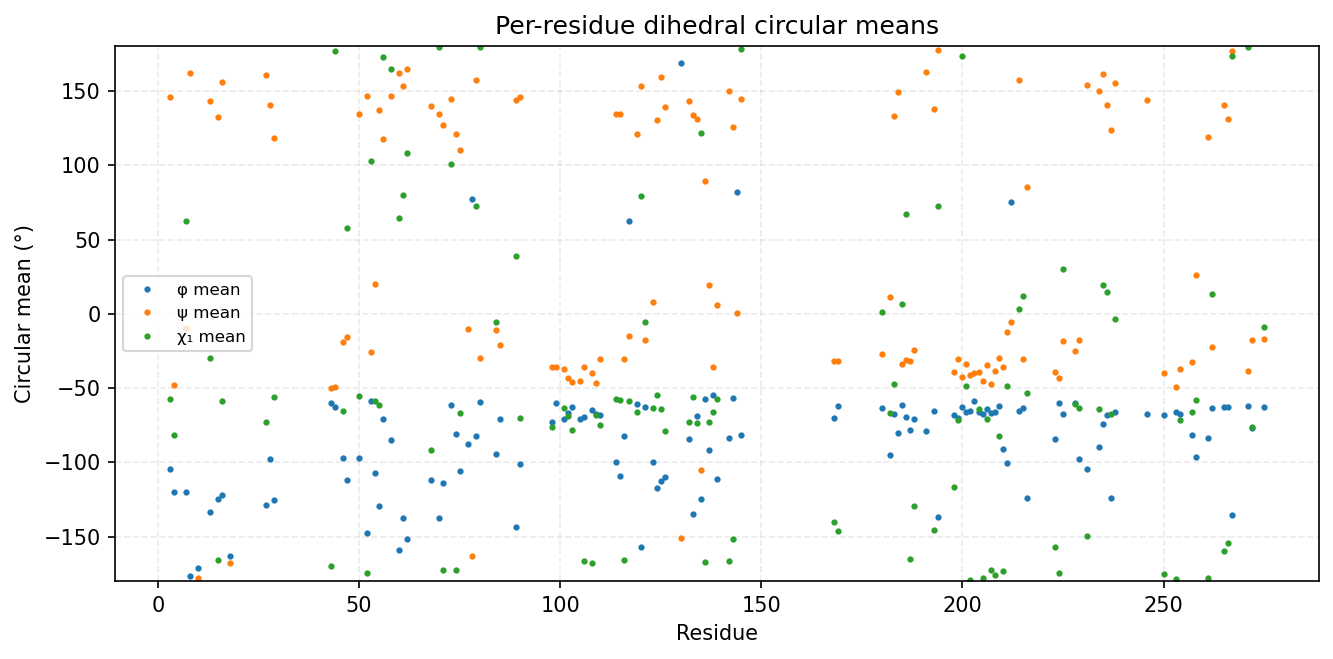

Data behind this chart, as committed beside it:
consensus_index, msa_col, resid, aa, has_chi1, phi_mean_deg, phi_std_deg, psi_mean_deg, psi_std_deg, chi1_mean_deg, chi1_std_deg
0, 2, 3, L, 1, -104.6, 17.05, 146.2, 13.79, -57.25, 22.83
1, 3, 4, Y, 1, -119.9, 15.17, -48.23, 13.42, -81.73, 45.01
2, 6, 7, I, 1, -120.1, 12.91, -9.776, 12.84, 62.27, 24.93
3, 7, 8, G, 0, -176.3, 15.19, 162.1, 12.49, , 
4, 9, 10, G, 0, -171.3, 26.39, -177.8, 18.73, , 
5, 49, 13, T, 1, -133.8, 15.75, 143.3, 12.45, -29.6, 63.86
6, 51, 15, V, 1, -124.7, 10.87, 132.5, 8.634, -166, 12.82
7, 52, 16, Y, 1, -122.3, 11.06, 156, 9.658, -58.8, 8.734
8, 54, 18, G, 0, -163, 13.74, -168, 11.48, , 
11, 87, 27, V, 1, -128.7, 13.5, 160.9, 8.986, -72.54, 13.36
12, 88, 28, A, 0, -97.65, 12.14, 140.6, 11.37, , 
13, 89, 29, I, 1, -125.3, 11.51, 118.6, 11.33, -55.86, 8.379
17, 120, 43, W, 1, -60.33, 8.141, -49.77, 7.535, -170.2, 8.665
18, 121, 44, V, 1, -62.98, 9.22, -49.48, 9.249, 177, 32.97
19, 123, 46, L, 1, -97.42, 12.82, -18.81, 19.33, -65.74, 11.68
20, 124, 47, T, 1, -112.2, 19.92, -15.94, 9.937, 58.05, 9.916
21, 127, 50, I, 1, -96.94, 19.76, 134.7, 11.71, -55.54, 29.17
22, 130, 52, H, 1, -147.7, 21.49, 146.5, 8.761, -174.3, 7.54
23, 131, 53, K, 1, -58.53, 9.747, -25.82, 10.87, 103.2, 66.37
24, 132, 54, N, 1, -107.4, 10.27, 19.84, 8.142, -58.8, 6.511
25, 133, 55, I, 1, -129.4, 9.759, 137.1, 8.183, -61.25, 9.787
26, 134, 56, V, 1, -70.83, 9.318, 117.9, 8.949, 172.8, 15.29
27, 136, 58, F, 1, -84.71, 13.52, 146.6, 9.053, 165.1, 9.948
28, 138, 60, E, 1, -159.2, 8.796, 162.4, 9.302, 64.81, 48.66
29, 139, 61, W, 1, -137.7, 12.01, 153.6, 8.945, 79.91, 12.18
30, 140, 62, Y, 1, -151.7, 9.053, 164.9, 11.21, 108, 96.26
31, 155, 68, L, 1, -112, 14.68, 139.6, 11.05, -91.66, 62
32, 157, 70, L, 1, -137.5, 12.87, 134.5, 12.09, 179.8, 33.77
33, 158, 71, V, 1, -113.8, 14.14, 127.2, 7.543, -172.7, 6.109
34, 160, 73, E, 1, -61.58, 9.551, 144.4, 11.12, 101.1, 58.38
35, 161, 74, L, 1, -80.72, 11.43, 121.1, 17.81, -172.6, 26.72
36, 162, 75, C, 1, -106.2, 21.31, 110.2, 28.12, -66.86, 13.53
37, 164, 77, G, 0, -87.37, 26.42, -10.17, 42.37, , 
38, 165, 78, G, 0, 77.07, 42.57, -163.3, 13.94, , 
39, 166, 79, S, 1, -82.63, 15.11, 157.6, 8.697, 72.57, 33.16
40, 167, 80, L, 1, -59.44, 8.018, -30, 8.968, 179.9, 14.49
41, 171, 84, I, 1, -94.33, 30.55, -11.23, 33.39, -5.463, 68.43
42, 172, 85, A, 0, -70.92, 19.98, -20.81, 18.25, , 
44, 203, 89, N, 1, -143.8, 20.31, 143.9, 27.67, 38.82, 52.54
45, 204, 90, L, 1, -101.2, 20.46, 145.9, 9.713, -70.45, 31.65
46, 212, 98, F, 1, -72.57, 12.43, -35.55, 8.17, -76.13, 7.739
47, 213, 99, G, 0, -59.88, 9.565, -35.85, 10.3, , 
48, 215, 101, D, 1, -70.87, 9.383, -36.91, 8.315, -63.46, 15.5
49, 216, 102, L, 1, -66.73, 8.706, -43.18, 8.651, -68.83, 10.22
50, 217, 103, I, 1, -63.06, 10.13, -45.74, 9.291, -78.5, 23.33
51, 219, 105, G, 0, -70.76, 9.881, -45.52, 10.49, , 
52, 220, 106, L, 1, -69.8, 9.06, -36.08, 7.249, -166.3, 7.479
53, 222, 108, H, 1, -64.94, 8.488, -39.98, 9.408, -168, 8.66
54, 223, 109, L, 1, -67.22, 10.41, -46.79, 7.319, -67.83, 19.25
55, 224, 110, H, 1, -68, 8.016, -30.25, 9.065, -74.81, 7.536
56, 232, 114, I, 1, -99.57, 15.47, 134.7, 11.57, -57.57, 9.454
57, 233, 115, L, 1, -109.2, 13.75, 134.6, 10.13, -57.98, 9.668
58, 234, 116, F, 1, -82.14, 9.674, -30.54, 7.069, -165.9, 6.087
59, 235, 117, C, 1, 62.7, 7.546, -15.19, 11.6, -59.01, 12.77
60, 237, 119, I, 1, -60.46, 8.834, 120.8, 11.29, -66.45, 17.85
61, 238, 120, S, 1, -156.7, 10.33, 153.5, 10.05, 79.13, 43.01
62, 239, 121, P, 1, -62.88, 10.06, -17.97, 12.17, -5.42, 26.68
63, 241, 123, K, 1, -99.68, 16.38, 7.816, 16.5, -63.6, 7.888
64, 242, 124, I, 1, -117.2, 19.53, 130.2, 9.416, -54.82, 15.29
65, 243, 125, L, 1, -112.3, 11.43, 159.8, 11.02, -63.81, 14.85
... 70 more rows
